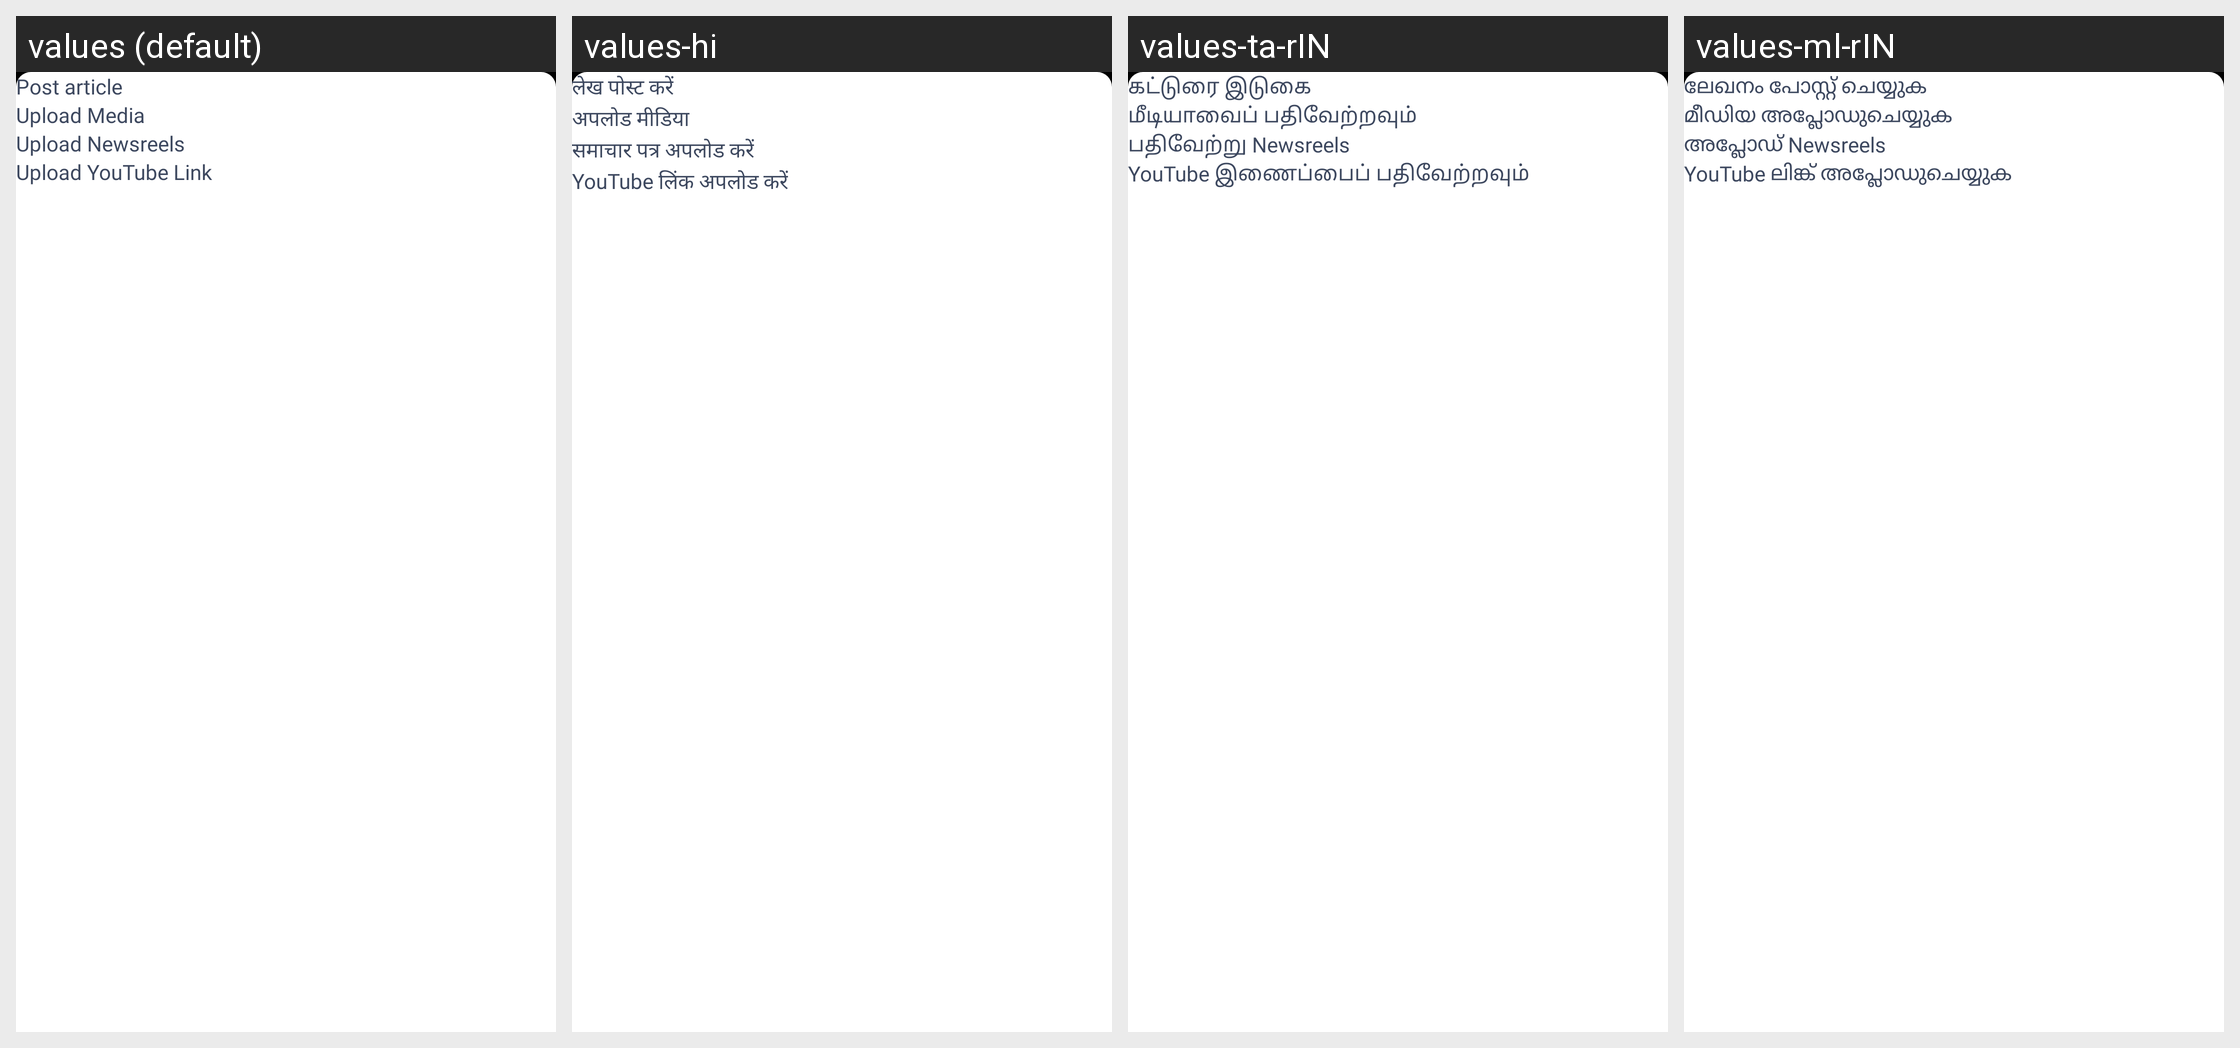

This grid shows one Android layout under several languages. Give, for every string resource on the screen, its name, the default text and each shown locale's text.
Android screen res/layout/bottom_sheet_post_article.xml rendered under 4 locales, left to right: values (default), values-hi, values-ta-rIN, values-ml-rIN. Device: Nexus 5 (rendered at 1080×1920; each locale shown at half size, 540×960, under a caption strip naming it); theme AppTheme.
Other locales in the repository, not shown: values-as-rIN, values-bn-rIN, values-gu-rIN, values-kn-rIN, values-mr-rIN, values-ne-rIN, values-or-rIN, values-pa-rIN, values-te-rIN.
Strings drawn on this screen, with the default value and each locale's value (text and hints the layout hard-codes, and strings that could not be matched under every locale, appear in the picture but are not listed):

post_article_
  values: Post article
  values-hi: लेख पोस्ट करें
  values-ta-rIN: கட்டுரை இடுகை
  values-ml-rIN: ലേഖനം പോസ്റ്റ് ചെയ്യുക

upload_media
  values: Upload Media
  values-hi: अपलोड मीडिया
  values-ta-rIN: மீடியாவைப் பதிவேற்றவும்
  values-ml-rIN: മീഡിയ അപ്ലോഡുചെയ്യുക

upload_news_reel
  values: Upload Newsreels
  values-hi: समाचार पत्र अपलोड करें
  values-ta-rIN: பதிவேற்று Newsreels
  values-ml-rIN: അപ്ലോഡ് Newsreels

upload_youtube_link
  values: Upload YouTube Link
  values-hi: YouTube लिंक अपलोड करें
  values-ta-rIN: YouTube இணைப்பைப் பதிவேற்றவும்
  values-ml-rIN: YouTube ലിങ്ക് അപ്ലോഡുചെയ്യുക
